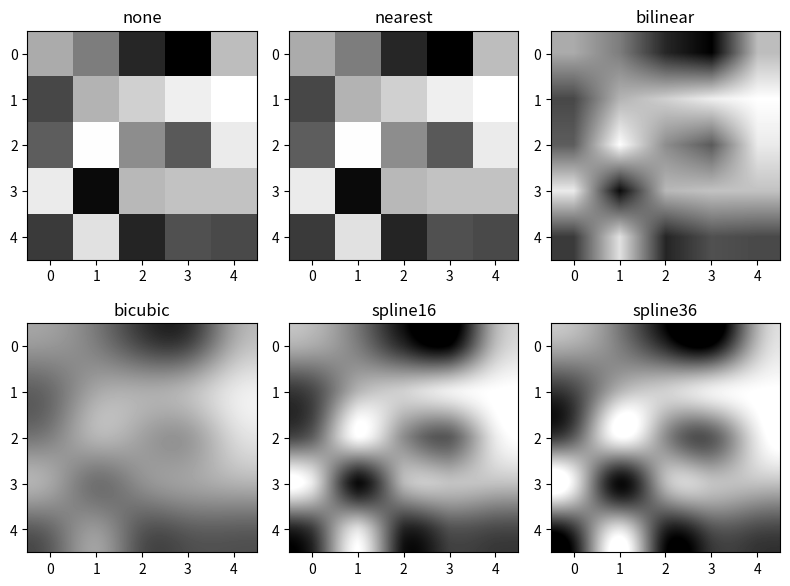

This figure's Python source:
import matplotlib.pyplot as plt
import numpy as np

methods = ['none', 'nearest', 'bilinear', 'bicubic', 'spline16', 'spline36']
grid = np.random.rand(5, 5)

fig, axs = plt.subplots(nrows=2, ncols=3, figsize=(8, 6))

for ax, method in zip(axs.flat, methods):
    ax.imshow(grid, interpolation=method, cmap='gray')
    ax.set_title(method)

plt.tight_layout(), plt.show()